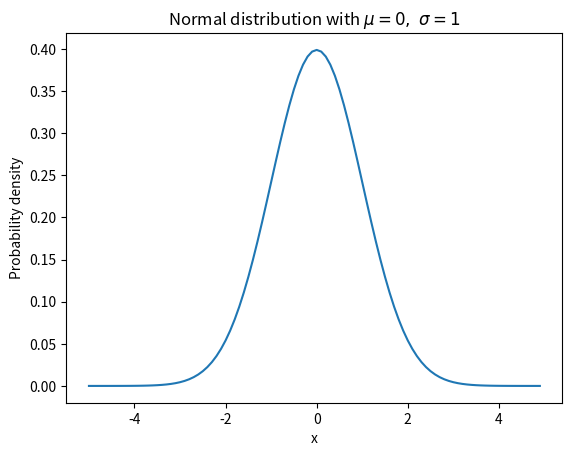

Reproduce this figure in Python.
#!/usr/bin/python
# -*- coding:utf-8 -*-
#正态分布数据生成
import numpy as np
import scipy.stats as stats
import matplotlib.pyplot as plt
mu = 0
sigma = 1
#http://docs.scipy.org/doc/numpy-dev/reference/generated/numpy.arange.html#numpy.arange
x = np.arange(-5, 5, 0.1) # start stop step 
y = stats.norm.pdf(x, 0, 1)
plt.plot(x, y)
plt.title('Normal distribution with $\mu=0,\ \sigma=1$')
plt.xlabel('x')
plt.ylabel('Probability density') 
plt.show()
